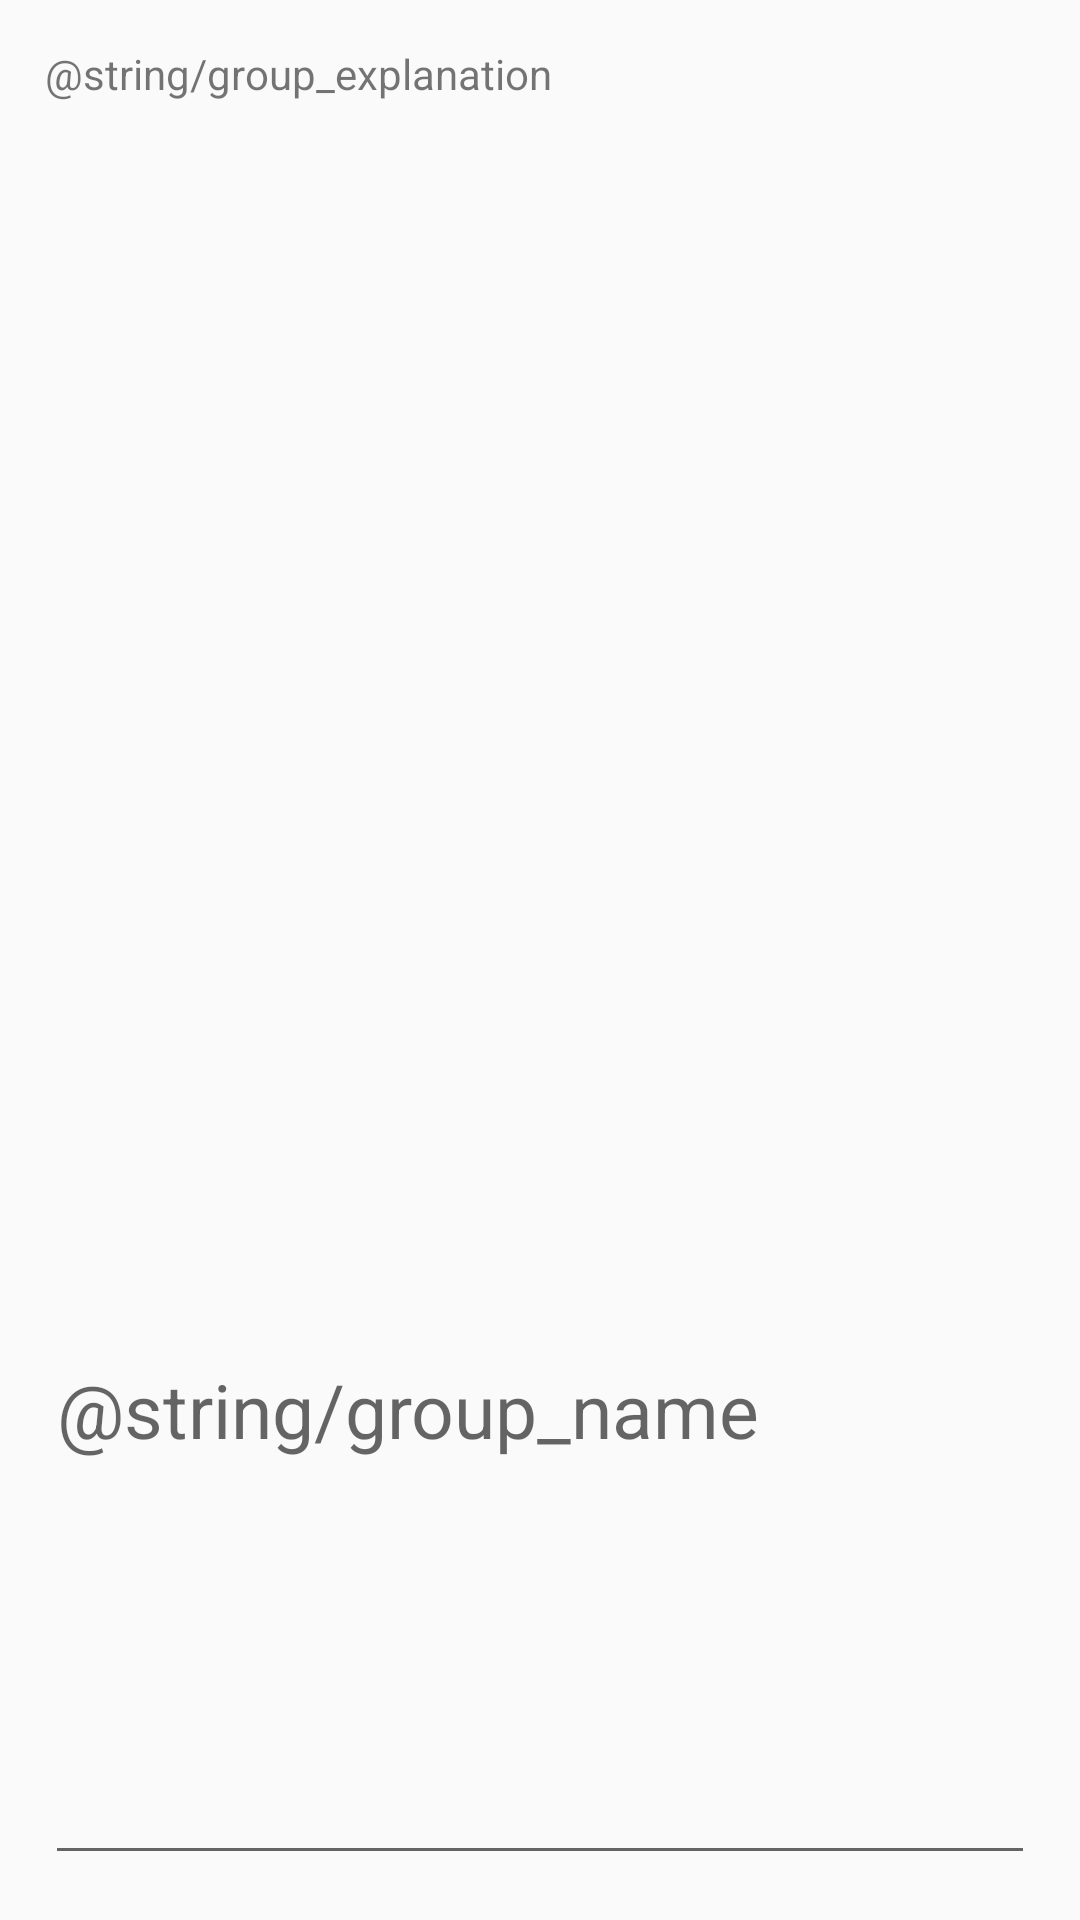

Produce the Android XML layout that renders to this screen, including the resource entries it uses.
<!-- AndroidManifest.xml: application theme AppTheme -->
<!-- res/layout/popup_group.xml -->
<?xml version="1.0" encoding="utf-8"?>
<LinearLayout
    android:id="@+id/group_popup"
    xmlns:android="http://schemas.android.com/apk/res/android"
    android:layout_width="match_parent"
    android:layout_height="wrap_content"
    android:orientation="vertical"
    android:padding="15dp">

    <TextView
        android:id="@+id/group_text"
        android:layout_width="match_parent"
        android:layout_height="wrap_content"
        android:layout_marginBottom="15dp"
        android:layout_weight="1"
        android:text="@string/group_explanation"/>

    <EditText
        android:id="@+id/user_name"
        android:layout_width="match_parent"
        android:layout_height="wrap_content"
        android:layout_weight="1"
        android:hint="@string/group_name"
        android:inputType="textCapSentences"
        android:textSize="25dp"/>

</LinearLayout>
<!-- resources referenced by this layout -->
<resources>
  <style name="AppTheme" parent="Theme.AppCompat.Light.NoActionBar">
          
          <item name="colorPrimary">@color/colorPrimary</item>
          <item name="colorPrimaryDark">@color/colorPrimaryDark</item>
          <item name="colorAccent">@color/colorAccent</item>
          <item name="android:statusBarColor">@color/toolbar_background</item>
          <item name="android:windowLightStatusBar">true</item>
      </style>
  <color name="colorPrimary">#3f51b5</color>
  <color name="colorPrimaryDark">#303F9F</color>
  <color name="colorAccent">#ff4081</color>
  <color name="toolbar_background">#fff4f4f4</color>
</resources>
